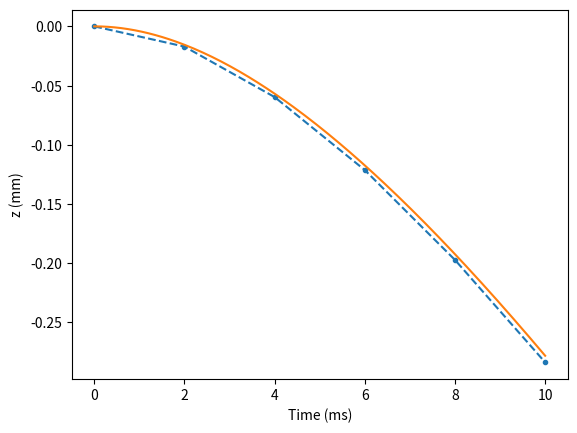

Source code (Python):
#!/usr/bin/python3

import numpy as np
import matplotlib.pyplot as plt
from math import pi

### falling_sphere.py
###
### Script to calculate the finite differences
### solution for the falling sphere in a viscous fluid
### (Stokes' law).
###
### Compared against analytical solution.

#####################
#### Parameters: ####
#####################
rho_f = 1000   # density of the fluid (kg m^-3)
rho_s = 7750   # density of the sphere (kg m^-3)

R = 0.02       # radius of the sphere (m)
eta = 100      # viscosity of the fluid (Pa s)

nt = 5        # how many timesteps to calculate (-)

z_ini = 0.0    # initial location of the sphere (m)
dt = 0.0020    # size of timestep used (s)
g = 9.81       # acceleration of gravity (m s^-2)
#####################


# Initialize an array to hold the results (sphere elevation)
# The first values is the initial elevation, rest are calculated
z = np.zeros(nt+1)
z[0] = z_ini

# generate array of times in seconds
time = np.zeros(nt+1)
time[0] = 0

# calculate sphere volume
V = (4/3)*pi*R**3

# calculate buoyancy
Fb = V*rho_f*g

# calculate sphere mass
m = V*rho_s

# calculate gravitational force
Fg = -m*g

A = -6 * pi * eta * R

# Loop over every time step, always calculating the new elevation
# based on the two previous elevation values. 
# Skip the first value which is directly given by the initial condition.
for it in range(0, nt):
	if it == 0:
		# z_{-1} is replaced by z_{1} in the discretized 
		# equation since we don't know value for z_{-1}
		z[it+1] = (Fb + Fg - z[it] * (-2*m/dt**2)) / (2*m/dt**2)
	else:
		# At timesteps it>1 we do know two previous values,
		# z[it] and z[it-1] so we use the normal discretized equation
		# to calculate the next value z[it+1]
		z[it+1] = (Fb + Fg - z[it] * (-2*m/dt**2) - z[it-1] * (m/dt**2 + A/(2*dt))) / (m/dt**2 - A/(2*dt))

	# Calculate the time in seconds at this timestep
	time[it+1] = time[it] + dt



### Calculate analytical solution
# See course material for the derivation.

# Calculate constants using initial conditions
# z = z_ini at t = 0
# v = dz/dt = 0 at t = 0

# Initialize arrays to hold the time values
# for the analytical solution. We calculate the analytical
# solution at 200 points for plotting.
t_analytical = np.linspace(0, nt*dt, 200)

# Coefficients of the differential equation
B1 = 6*pi*eta*R/m
B2 = (Fb+Fg)/m

# Here we can calculate all the points at once using NumPy's 
# element-by-element array multiplication 
z_analytical = (B2/B1)*(t_analytical + (1/B1)*np.exp(-B1*t_analytical) + (B1*z_ini/B2) - 1/B1)


# Create the plots for numerical and analytical solutions
fig, ax = plt.subplots() 
ax.plot(time*1000, 1000*z, '.--')
ax.plot(t_analytical*1000, 1000*z_analytical, '-')
plt.xlabel("Time (ms)")
plt.ylabel("z (mm)")
plt.show()  


